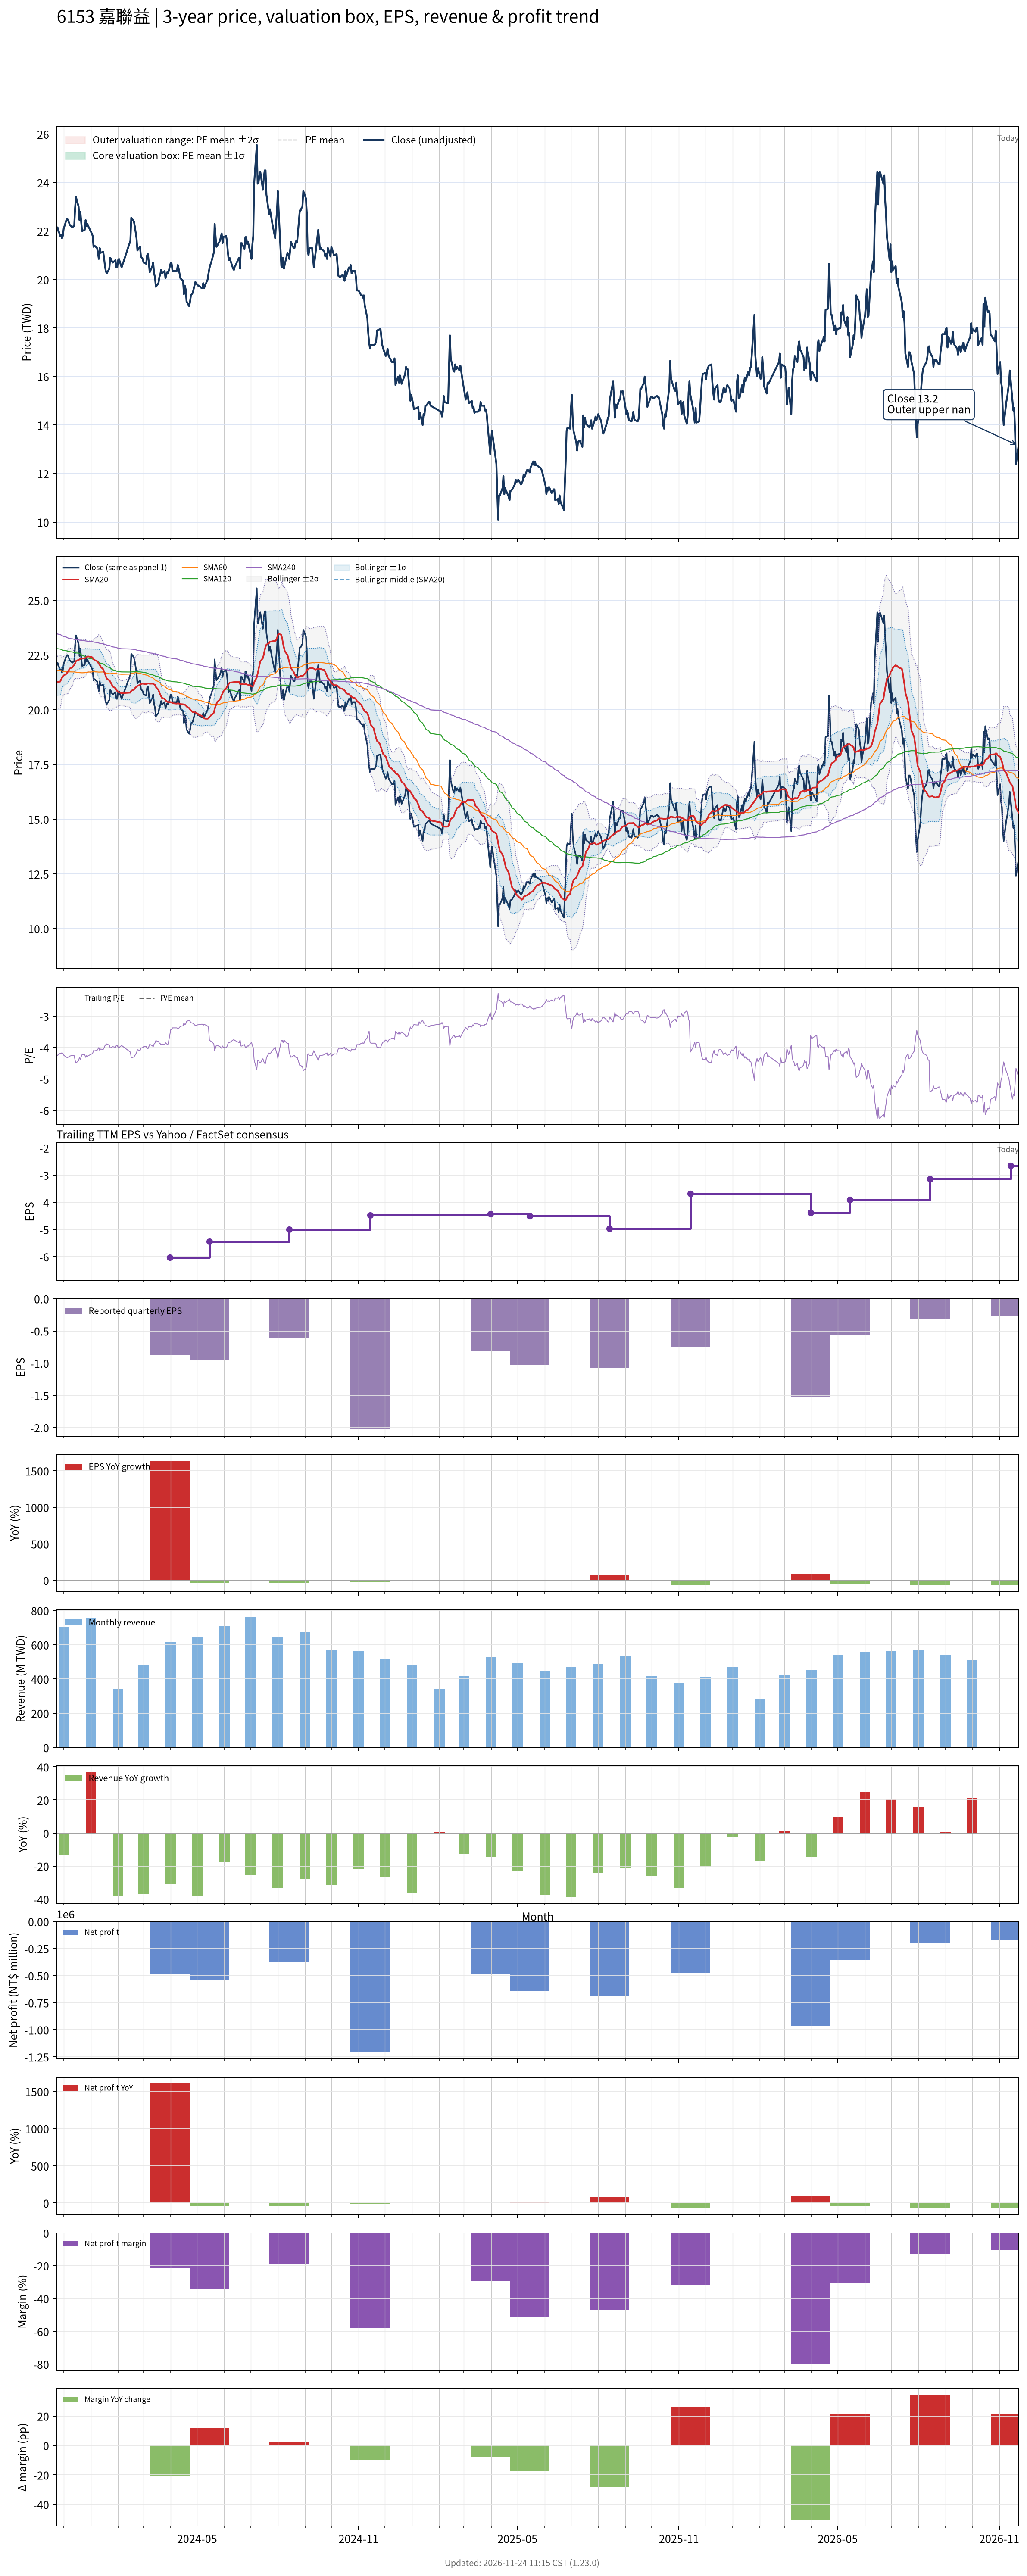

Source data for this figure (header and first rows):
# chart-version: skill-stock-dynamic-val…
date, close, available_date, period_end, eps, ttm_eps, pe, pe_mean, pe_std, price_m2, price_m1, price_mean, price_p1, price_p2, forward_eps, forward_pe, forward_pe_mean, forward_pe_std, forward_price_m2, forward_price_m1, forward_price_mean, forward_price_p1, forward_price_p2, sma20
2023-11-23, 22, 2023-11-14, 2023-09-30, -2.55, -5.21, -4.223, , , , , , , , , , , , , , , , , 21.22
2023-11-24, 22.15, 2023-11-14, 2023-09-30, -2.55, -5.21, -4.251, , , , , , , , , , , , , , , , , 21.27
2023-11-27, 21.8, 2023-11-14, 2023-09-30, -2.55, -5.21, -4.184, , , , , , , , , , , , , , , , , 21.29
2023-11-28, 21.85, 2023-11-14, 2023-09-30, -2.55, -5.21, -4.194, , , , , , , , , , , , , , , , , 21.38
2023-11-29, 21.7, 2023-11-14, 2023-09-30, -2.55, -5.21, -4.165, , , , , , , , , , , , , , , , , 21.45
2023-11-30, 21.8, 2023-11-14, 2023-09-30, -2.55, -5.21, -4.184, , , , , , , , , , , , , , , , , 21.5
2023-12-01, 22.1, 2023-11-14, 2023-09-30, -2.55, -5.21, -4.242, , , , , , , , , , , , , , , , , 21.57
2023-12-04, 22.45, 2023-11-14, 2023-09-30, -2.55, -5.21, -4.309, , , , , , , , , , , , , , , , , 21.64
2023-12-05, 22.5, 2023-11-14, 2023-09-30, -2.55, -5.21, -4.319, , , , , , , , , , , , , , , , , 21.7
2023-12-06, 22.45, 2023-11-14, 2023-09-30, -2.55, -5.21, -4.309, , , , , , , , , , , , , , , , , 21.76
2023-12-07, 22.35, 2023-11-14, 2023-09-30, -2.55, -5.21, -4.29, , , , , , , , , , , , , , , , , 21.82
2023-12-08, 22.25, 2023-11-14, 2023-09-30, -2.55, -5.21, -4.271, , , , , , , , , , , , , , , , , 21.89
2023-12-11, 22.15, 2023-11-14, 2023-09-30, -2.55, -5.21, -4.251, , , , , , , , , , , , , , , , , 21.94
2023-12-12, 22.2, 2023-11-14, 2023-09-30, -2.55, -5.21, -4.261, , , , , , , , , , , , , , , , , 22
2023-12-13, 22.2, 2023-11-14, 2023-09-30, -2.55, -5.21, -4.261, , , , , , , , , , , , , , , , , 22.05
2023-12-14, 22.95, 2023-11-14, 2023-09-30, -2.55, -5.21, -4.405, , , , , , , , , , , , , , , , , 22.12
2023-12-15, 23.4, 2023-11-14, 2023-09-30, -2.55, -5.21, -4.491, , , , , , , , , , , , , , , , , 22.23
2023-12-18, 23, 2023-11-14, 2023-09-30, -2.55, -5.21, -4.415, , , , , , , , , , , , , , , , , 22.28
2023-12-19, 22.45, 2023-11-14, 2023-09-30, -2.55, -5.21, -4.309, , , , , , , , , , , , , , , , , 22.3
2023-12-20, 22.8, 2023-11-14, 2023-09-30, -2.55, -5.21, -4.376, , , , , , , , , , , , , , , , , 22.33
2023-12-21, 22.35, 2023-11-14, 2023-09-30, -2.55, -5.21, -4.29, , , , , , , , , , , , , , , , , 22.34
2023-12-22, 22, 2023-11-14, 2023-09-30, -2.55, -5.21, -4.223, , , , , , , , , , , , , , , , , 22.34
2023-12-25, 22.05, 2023-11-14, 2023-09-30, -2.55, -5.21, -4.232, , , , , , , , , , , , , , , , , 22.35
2023-12-26, 22.45, 2023-11-14, 2023-09-30, -2.55, -5.21, -4.309, , , , , , , , , , , , , , , , , 22.38
2023-12-27, 22.2, 2023-11-14, 2023-09-30, -2.55, -5.21, -4.261, , , , , , , , , , , , , , , , , 22.41
2023-12-28, 22.3, 2023-11-14, 2023-09-30, -2.55, -5.21, -4.28, , , , , , , , , , , , , , , , , 22.43
2023-12-29, 22.2, 2023-11-14, 2023-09-30, -2.55, -5.21, -4.261, , , , , , , , , , , , , , , , , 22.43
2024-01-02, 21.9, 2023-11-14, 2023-09-30, -2.55, -5.21, -4.203, , , , , , , , , , , , , , , , , 22.41
2024-01-03, 21.8, 2023-11-14, 2023-09-30, -2.55, -5.21, -4.184, , , , , , , , , , , , , , , , , 22.37
2024-01-04, 21.35, 2023-11-14, 2023-09-30, -2.55, -5.21, -4.098, , , , , , , , , , , , , , , , , 22.32
2024-01-05, 21.4, 2023-11-14, 2023-09-30, -2.55, -5.21, -4.107, , , , , , , , , , , , , , , , , 22.27
2024-01-08, 21.3, 2023-11-14, 2023-09-30, -2.55, -5.21, -4.088, , , , , , , , , , , , , , , , , 22.22
2024-01-09, 21.1, 2023-11-14, 2023-09-30, -2.55, -5.21, -4.05, , , , , , , , , , , , , , , , , 22.17
2024-01-10, 20.85, 2023-11-14, 2023-09-30, -2.55, -5.21, -4.002, , , , , , , , , , , , , , , , , 22.1
2024-01-11, 21.3, 2023-11-14, 2023-09-30, -2.55, -5.21, -4.088, , , , , , , , , , , , , , , , , 22.06
2024-01-12, 21.1, 2023-11-14, 2023-09-30, -2.55, -5.21, -4.05, , , , , , , , , , , , , , , , , 21.96
2024-01-15, 21.15, 2023-11-14, 2023-09-30, -2.55, -5.21, -4.06, , , , , , , , , , , , , , , , , 21.85
2024-01-16, 20.9, 2023-11-14, 2023-09-30, -2.55, -5.21, -4.012, , , , , , , , , , , , , , , , , 21.75
2024-01-17, 20.55, 2023-11-14, 2023-09-30, -2.55, -5.21, -3.944, , , , , , , , , , , , , , , , , 21.65
2024-01-18, 20.35, 2023-11-14, 2023-09-30, -2.55, -5.21, -3.906, , , , , , , , , , , , , , , , , 21.53
2024-01-19, 20.25, 2023-11-14, 2023-09-30, -2.55, -5.21, -3.887, , , , , , , , , , , , , , , , , 21.43
2024-01-22, 20.45, 2023-11-14, 2023-09-30, -2.55, -5.21, -3.925, , , , , , , , , , , , , , , , , 21.35
2024-01-23, 20.9, 2023-11-14, 2023-09-30, -2.55, -5.21, -4.012, , , , , , , , , , , , , , , , , 21.29
2024-01-24, 20.85, 2023-11-14, 2023-09-30, -2.55, -5.21, -4.002, , , , , , , , , , , , , , , , , 21.21
2024-01-25, 20.75, 2023-11-14, 2023-09-30, -2.55, -5.21, -3.983, , , , , , , , , , , , , , , , , 21.14
2024-01-26, 20.7, 2023-11-14, 2023-09-30, -2.55, -5.21, -3.973, , , , , , , , , , , , , , , , , 21.06
2024-01-29, 20.8, 2023-11-14, 2023-09-30, -2.55, -5.21, -3.992, , , , , , , , , , , , , , , , , 20.99
2024-01-30, 20.5, 2023-11-14, 2023-09-30, -2.55, -5.21, -3.935, , , , , , , , , , , , , , , , , 20.92
2024-01-31, 20.5, 2023-11-14, 2023-09-30, -2.55, -5.21, -3.935, , , , , , , , , , , , , , , , , 20.85
2024-02-01, 20.8, 2023-11-14, 2023-09-30, -2.55, -5.21, -3.992, , , , , , , , , , , , , , , , , 20.82
2024-02-02, 20.85, 2023-11-14, 2023-09-30, -2.55, -5.21, -4.002, , , , , , , , , , , , , , , , , 20.8
2024-02-05, 20.5, 2023-11-14, 2023-09-30, -2.55, -5.21, -3.935, , , , , , , , , , , , , , , , , 20.76
2024-02-15, 21.6, 2023-11-14, 2023-09-30, -2.55, -5.21, -4.146, , , , , , , , , , , , , , , , , 20.78
2024-02-16, 22.55, 2023-11-14, 2023-09-30, -2.55, -5.21, -4.328, , , , , , , , , , , , , , , , , 20.87
2024-02-19, 22.4, 2023-11-14, 2023-09-30, -2.55, -5.21, -4.299, , , , , , , , , , , , , , , , , 20.92
2024-02-20, 22.2, 2023-11-14, 2023-09-30, -2.55, -5.21, -4.261, , , , , , , , , , , , , , , , , 20.98
2024-02-21, 21.95, 2023-11-14, 2023-09-30, -2.55, -5.21, -4.213, , , , , , , , , , , , , , , , , 21.02
2024-02-22, 21.7, 2023-11-14, 2023-09-30, -2.55, -5.21, -4.165, , , , , , , , , , , , , , , , , 21.06
2024-02-23, 21.2, 2023-11-14, 2023-09-30, -2.55, -5.21, -4.069, , , , , , , , , , , , , , , , , 21.09
... 667 more rows
